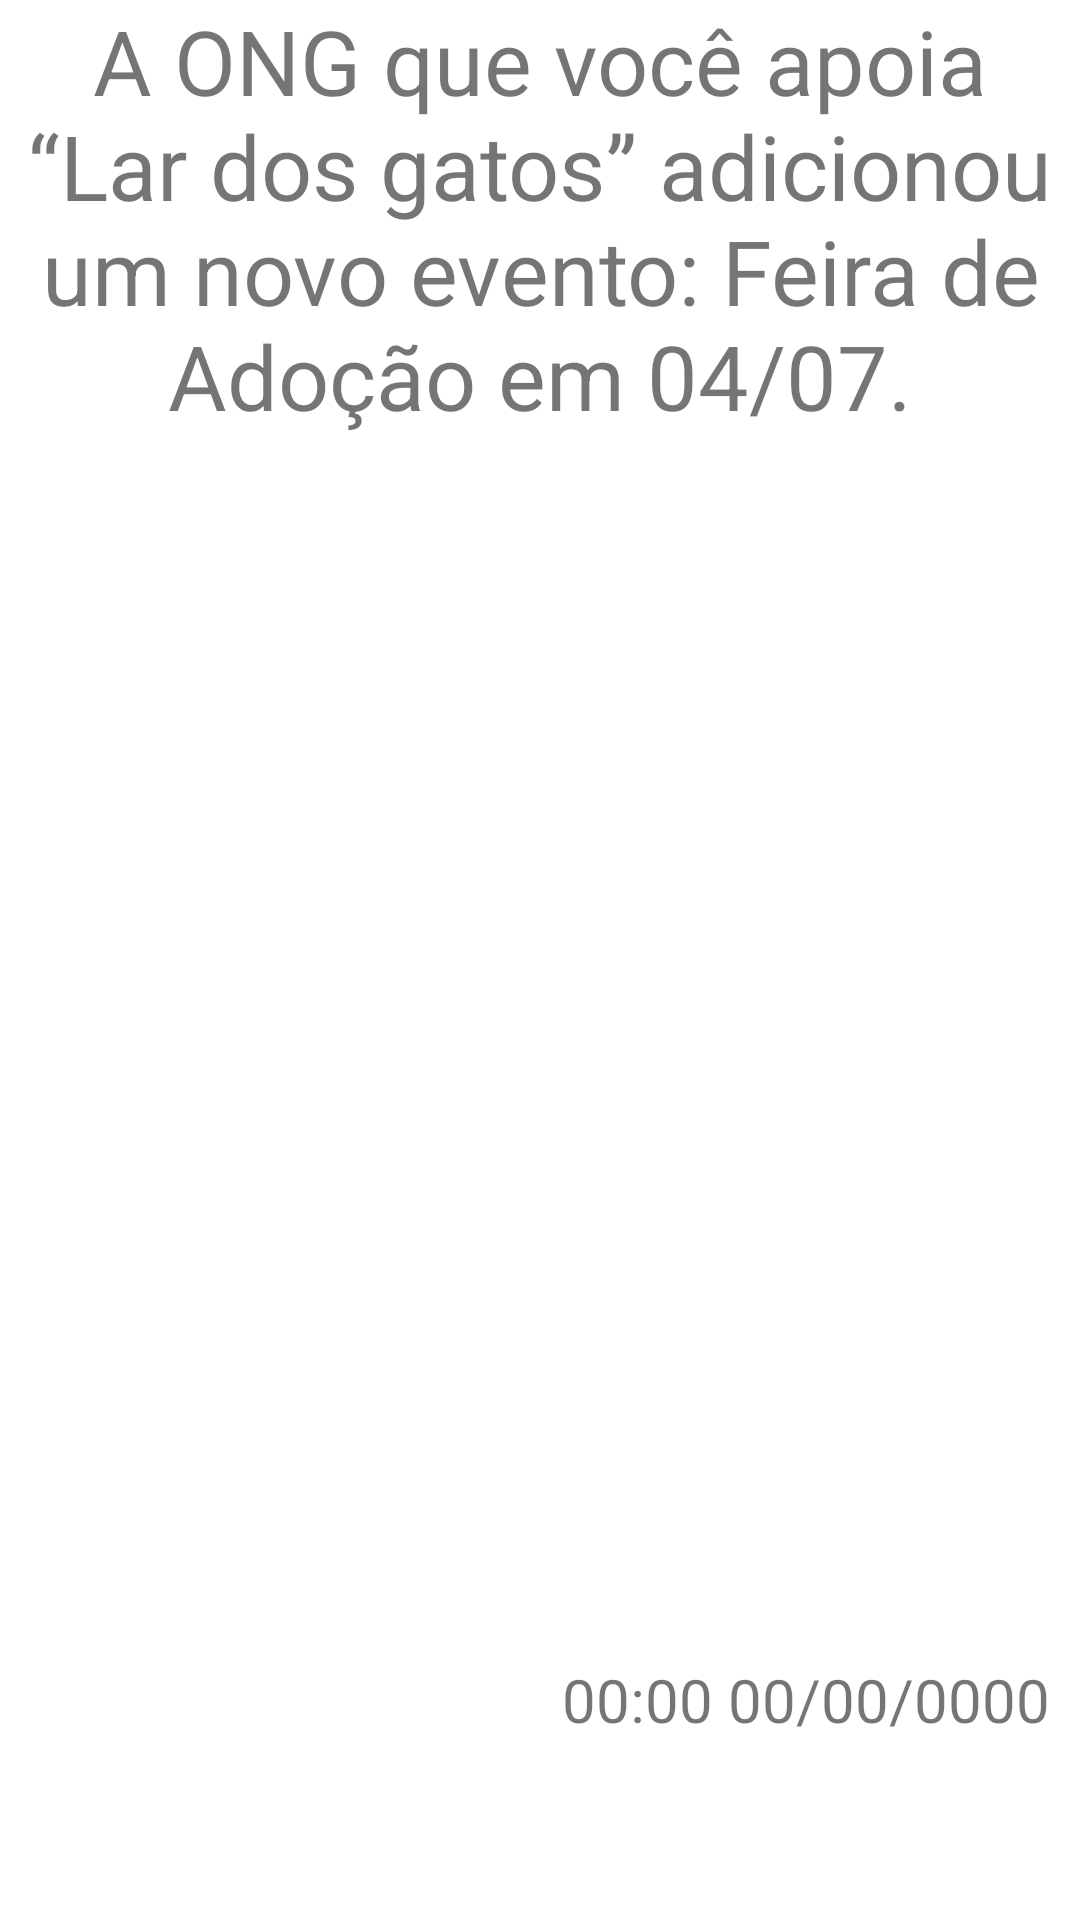

The Android layout XML behind this screen, and the referenced resources:
<!-- AndroidManifest.xml: application theme Theme.QueroDoar -->
<!-- res/layout/fragment_notification_item.xml -->
<?xml version="1.0" encoding="utf-8"?>
<androidx.constraintlayout.widget.ConstraintLayout xmlns:android="http://schemas.android.com/apk/res/android"
    android:layout_width="match_parent"
    android:layout_height="match_parent"
    xmlns:app="http://schemas.android.com/apk/res-auto">

    <TextView
        android:id="@+id/notification_item_content"
        android:layout_width="wrap_content"
        android:layout_height="wrap_content"
        android:maxLines="8"
        android:gravity="center"
        android:textSize="30sp"
        android:text="@string/notification_list_item_content_default"
        app:layout_constraintLeft_toLeftOf="parent"
        app:layout_constraintTop_toTopOf="parent" />

    <TextView
        android:id="@+id/notification_item_datereceived"
        android:layout_width="wrap_content"
        android:layout_height="wrap_content"
        android:text="@string/notification_list_item_datereceived_default"
        android:textSize="20sp"
        android:paddingBottom="60dp"
        android:paddingRight="10dp"
        app:layout_constraintRight_toRightOf="parent"
        app:layout_constraintBottom_toBottomOf="parent" />

</androidx.constraintlayout.widget.ConstraintLayout>
<!-- resources referenced by this layout -->
<resources>
  <string name="notification_list_item_content_default">A ONG que você apoia “Lar dos gatos” adicionou um novo evento: Feira de Adoção em 04/07.</string>
  <string name="notification_list_item_datereceived_default">00:00 00/00/0000</string>
  <style name="Theme.QueroDoar" parent="Theme.MaterialComponents.DayNight.NoActionBar">
          
          <item name="colorPrimary">@color/purple_500</item>
          <item name="colorPrimaryVariant">@color/purple_700</item>
          <item name="colorOnPrimary">@color/white</item>
          
          <item name="colorSecondary">@color/teal_200</item>
          <item name="colorSecondaryVariant">@color/teal_700</item>
          <item name="colorOnSecondary">@color/black</item>
          
          <item name="android:statusBarColor" tools:targetApi="l">?attr/colorPrimaryVariant</item>
          
      </style>
  <color name="purple_500">#FF6200EE</color>
  <color name="purple_700">#FF3700B3</color>
  <color name="white">#FFFFFFFF</color>
  <color name="teal_200">#FF03DAC5</color>
  <color name="teal_700">#FF018786</color>
  <color name="black">#FF000000</color>
</resources>
